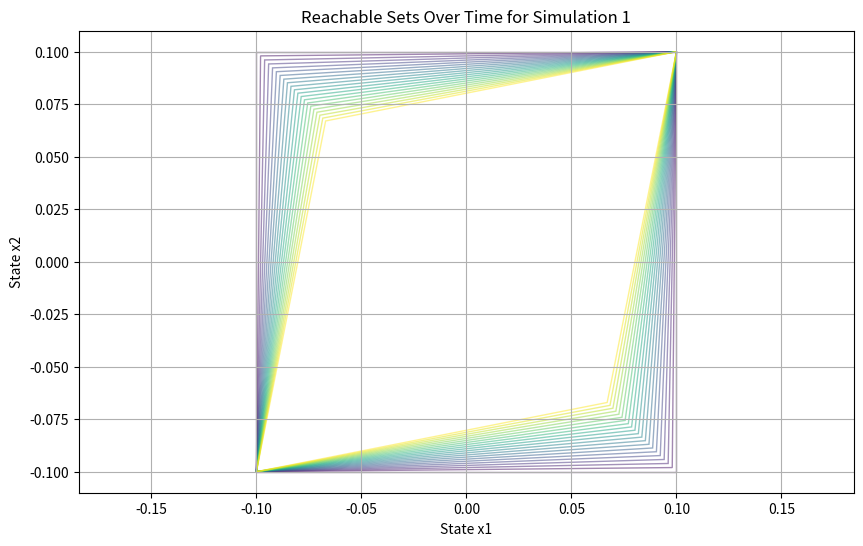
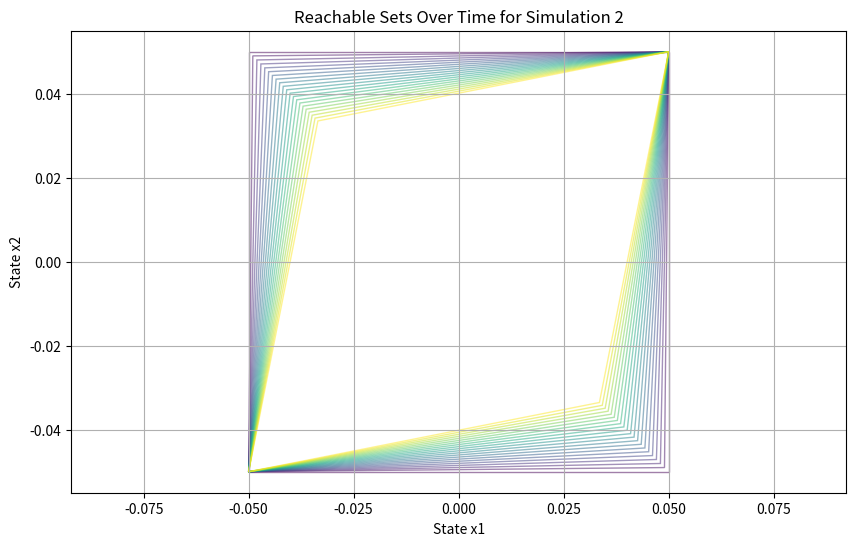
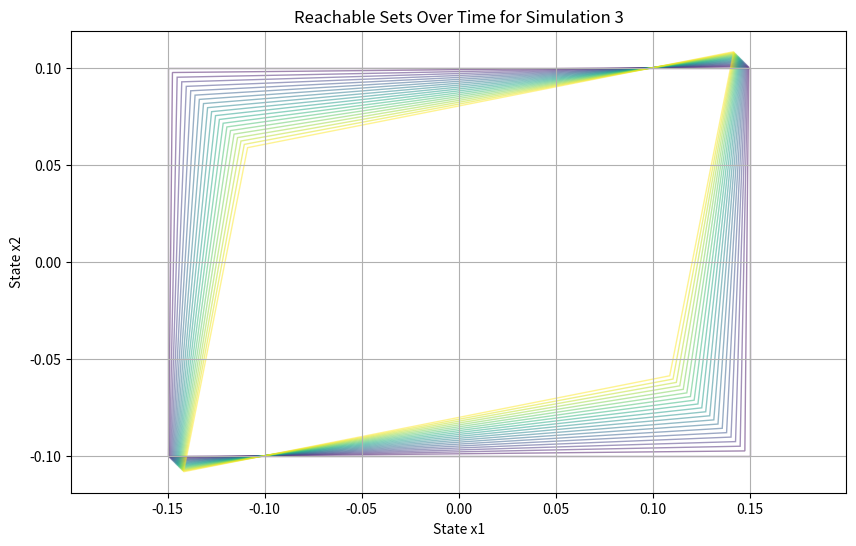

Here is the Python script that generated these plots, in order: (Note: this script raises an exception after producing the figures.)
import numpy as np
import matplotlib.pyplot as plt
from matplotlib.patches import Polygon
from scipy.signal import cont2discrete
import pandas as pd

def projectVertices(vertices, Ad):
    newVertices = []
    for vertex in vertices:
        newVertex = Ad @ vertex.reshape(-1, 1)  # Apply the system dynamics to compute new vertex position
        newVertices.append(newVertex.flatten())
    return np.array(newVertices)

def simulate_dynamics(initialVertices, A, dt, endTime):
    Ad, _, _, _, _ = cont2discrete((A, np.zeros((A.shape[0], 1)), np.zeros((1, A.shape[0])), np.zeros((1, 1))), dt)
    reachableSets = [initialVertices.copy()]
    for _ in range(endTime):
        reachableSets.append(projectVertices(reachableSets[-1], Ad))
    return reachableSets

def plotReachableSets(reachableSets, endTime, sim_id):
    plt.figure(figsize=(10, 6))
    colors = plt.cm.viridis(np.linspace(0, 1, endTime + 1))  # Generate a color map
    for timeStep in range(endTime + 1):
        poly = Polygon(reachableSets[timeStep], closed=True, fill=None, edgecolor=colors[timeStep], alpha=0.5)
        plt.gca().add_patch(poly)

    plt.title(f'Reachable Sets Over Time for Simulation {sim_id + 1}')
    plt.xlabel('State x1')
    plt.ylabel('State x2')
    plt.grid(True)
    plt.axis('equal')
    plt.show()

# Define system dynamics matrix A and timestep
A = np.array([[-1, 1], [1, -1]])
dt = 0.01
endTime = 20

# Multiple initial conditions
initialSets = [
    np.array([[-0.1, -0.1], [-0.1, 0.1], [0.1, 0.1], [0.1, -0.1]]),
    np.array([[-0.05, -0.05], [-0.05, 0.05], [0.05, 0.05], [0.05, -0.05]]),
    np.array([[-0.15, -0.1], [-0.15, 0.1], [0.15, 0.1], [0.15, -0.1]])
]

# DataFrame to store data
all_data = []

# Run simulations for different initial sets
for sim_id, initialVertices in enumerate(initialSets):
    reachableSets = simulate_dynamics(initialVertices, A, dt, endTime)
    plotReachableSets(reachableSets, endTime, sim_id)  # Plotting each simulation's results
    # Extract data for CSV
    for timeStep in range(endTime):
        for vertex_id, vertex in enumerate(reachableSets[timeStep]):
            record = {
                'simulation_id': sim_id,
                'vertex_id': vertex_id,
                'state_1(t)': vertex[0],
                'state_2(t)': vertex[1],
                'state_1(t+dt)': reachableSets[timeStep + 1][vertex_id][0],
                'state_2(t+dt)': reachableSets[timeStep + 1][vertex_id][1]
            }
            all_data.append(record)

# Convert to DataFrame and save
df = pd.DataFrame(all_data)
df.to_csv('data/internal_dynamics_data_with_sets.csv', index=False)
print('Data saved to simulation_data.csv')
